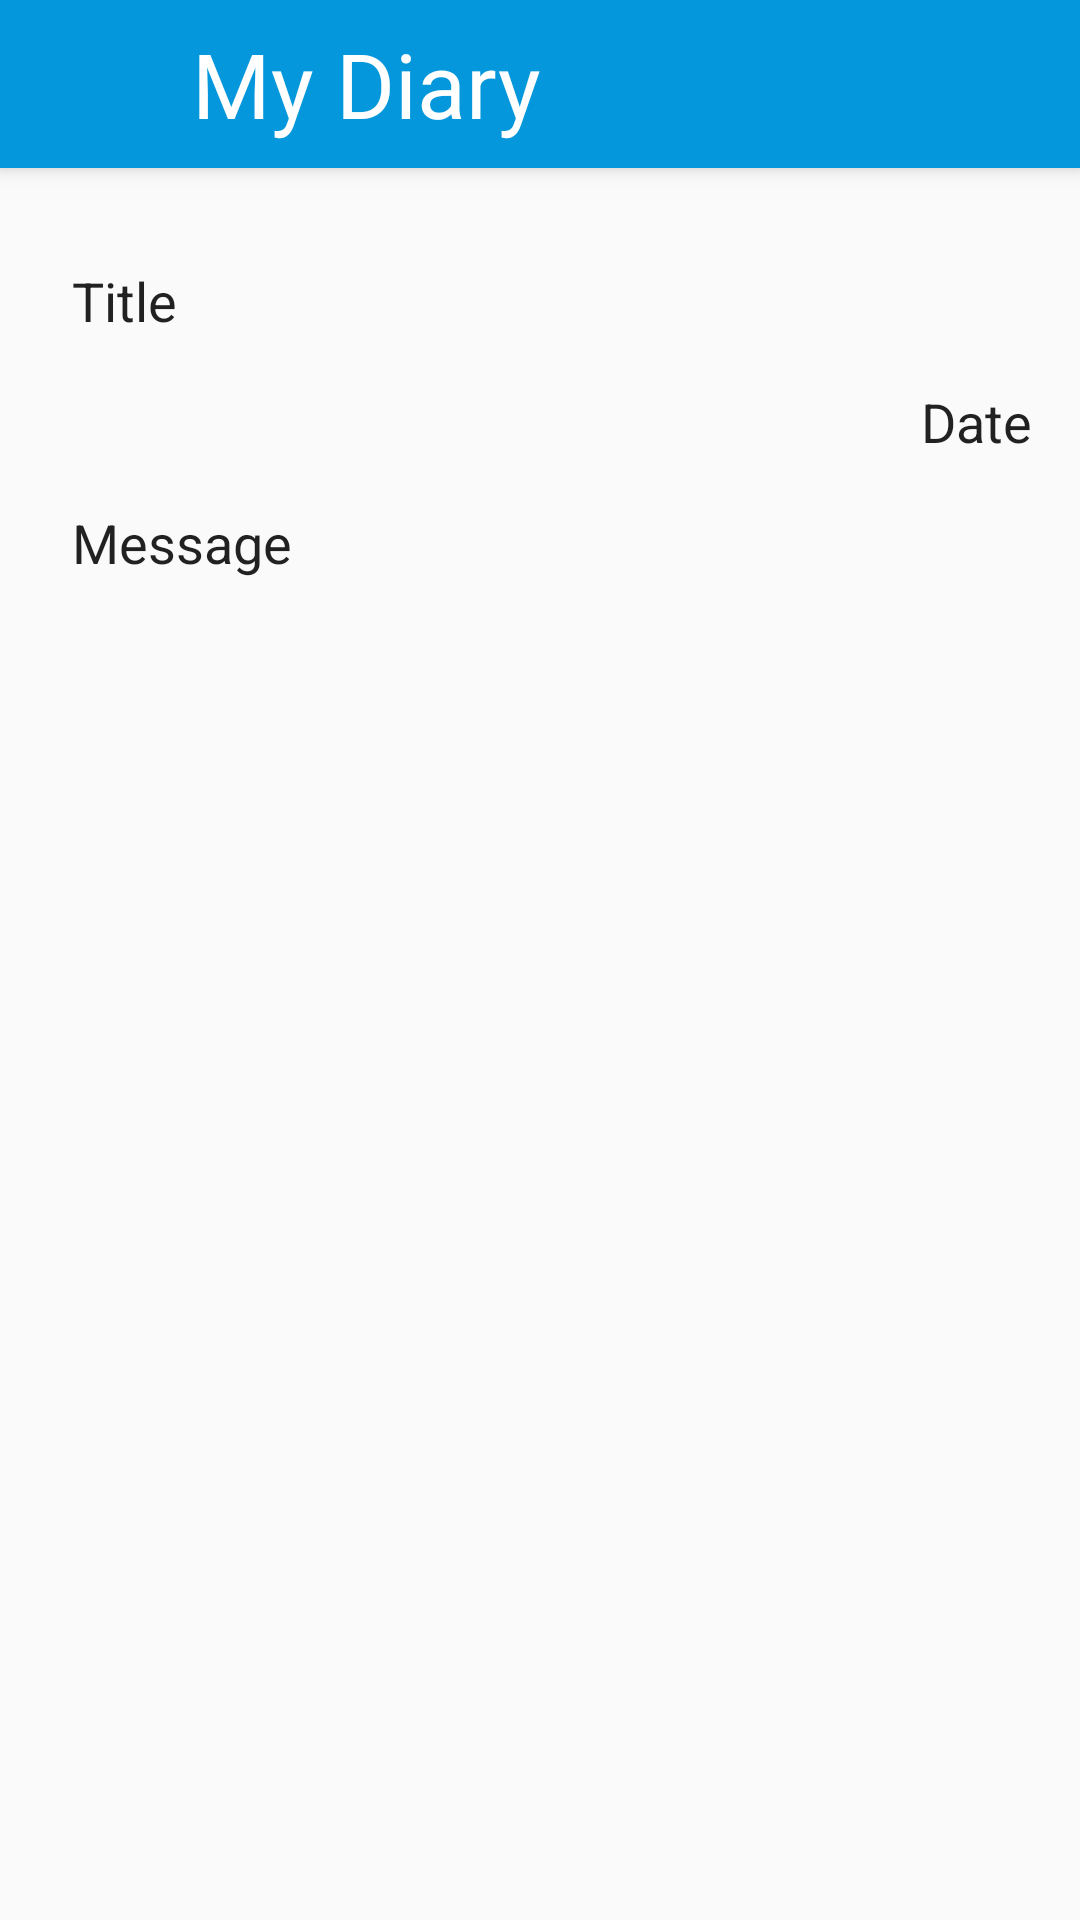

Android layout source for this screen:
<!-- AndroidManifest.xml: application theme AppTheme -->
<!-- res/layout/activity_full_entry.xml -->
<?xml version="1.0" encoding="utf-8"?>
<layout xmlns:tools="http://schemas.android.com/tools"
    xmlns:android="http://schemas.android.com/apk/res/android"
    xmlns:app="http://schemas.android.com/apk/res-auto">

    <android.support.constraint.ConstraintLayout
        android:layout_width="match_parent"
        android:layout_height="match_parent"
        tools:context="example.com.mydiary.view.FullEntryActivity">

        <android.support.v7.widget.Toolbar
            android:id="@+id/full_entry_toolbar"
            android:layout_width="match_parent"
            android:layout_height="wrap_content"
            android:elevation="4dp"
            android:background="@color/checkout_special_background">

            <ImageButton
                android:id="@+id/ib_back"
                android:layout_width="40dp"
                android:layout_height="40dp"
                android:background="@drawable/arrow_left"
                android:layout_marginLeft="8dp"/>

            <TextView
                android:text="My Diary"
                android:textSize="30sp"
                android:textColor="@color/color_white"
                android:layout_width="wrap_content"
                android:layout_height="match_parent"
                android:layout_marginLeft="16dp"/>



        </android.support.v7.widget.Toolbar>


        <TextView
            android:id="@+id/tv_title"
            android:layout_width="wrap_content"
            android:layout_height="wrap_content"
            android:layout_marginStart="24dp"
            android:layout_marginTop="32dp"
            android:text="Title"
            android:textAppearance="@style/TextViewStyle"
            app:layout_constraintStart_toStartOf="parent"
            app:layout_constraintTop_toBottomOf="@+id/full_entry_toolbar" />

        <TextView
            android:id="@+id/tv_message"
            android:layout_width="wrap_content"
            android:layout_height="wrap_content"
            android:layout_marginStart="24dp"
            android:layout_marginTop="16dp"
            android:text="Message"
            android:textAppearance="@style/TextViewStyle"
            app:layout_constraintStart_toStartOf="parent"
            app:layout_constraintTop_toBottomOf="@+id/tv_date" />

        <TextView
            android:id="@+id/tv_date"
            android:layout_width="wrap_content"
            android:layout_height="wrap_content"
            android:layout_marginEnd="16dp"
            android:layout_marginTop="16dp"
            android:text="Date"
            android:textAppearance="@style/TextViewStyle"
            app:layout_constraintEnd_toEndOf="parent"
            app:layout_constraintTop_toBottomOf="@+id/tv_title" />

    </android.support.constraint.ConstraintLayout>
</layout>
<!-- resources referenced by this layout -->
<resources>
  <color name="checkout_special_background">#0497db</color>
  <color name="color_white">#fff</color>
  <style name="TextViewStyle" parent="@android:style/TextAppearance.Medium">
          <item name="android:layout_width">wrap_content</item>
          <item name="android:layout_height">wrap_content</item>
      </style>
  <style name="AppTheme" parent="Theme.AppCompat.Light.NoActionBar">
          
          <item name="colorPrimary">@color/colorPrimaryDark</item>
          <item name="colorPrimaryDark">@color/colorPrimary</item>
          <item name="colorAccent">@color/price_color</item>
      </style>
  <color name="colorPrimaryDark">#0085c3</color>
  <color name="colorPrimary">#0095da</color>
  <color name="price_color">#ee7f07</color>
</resources>
